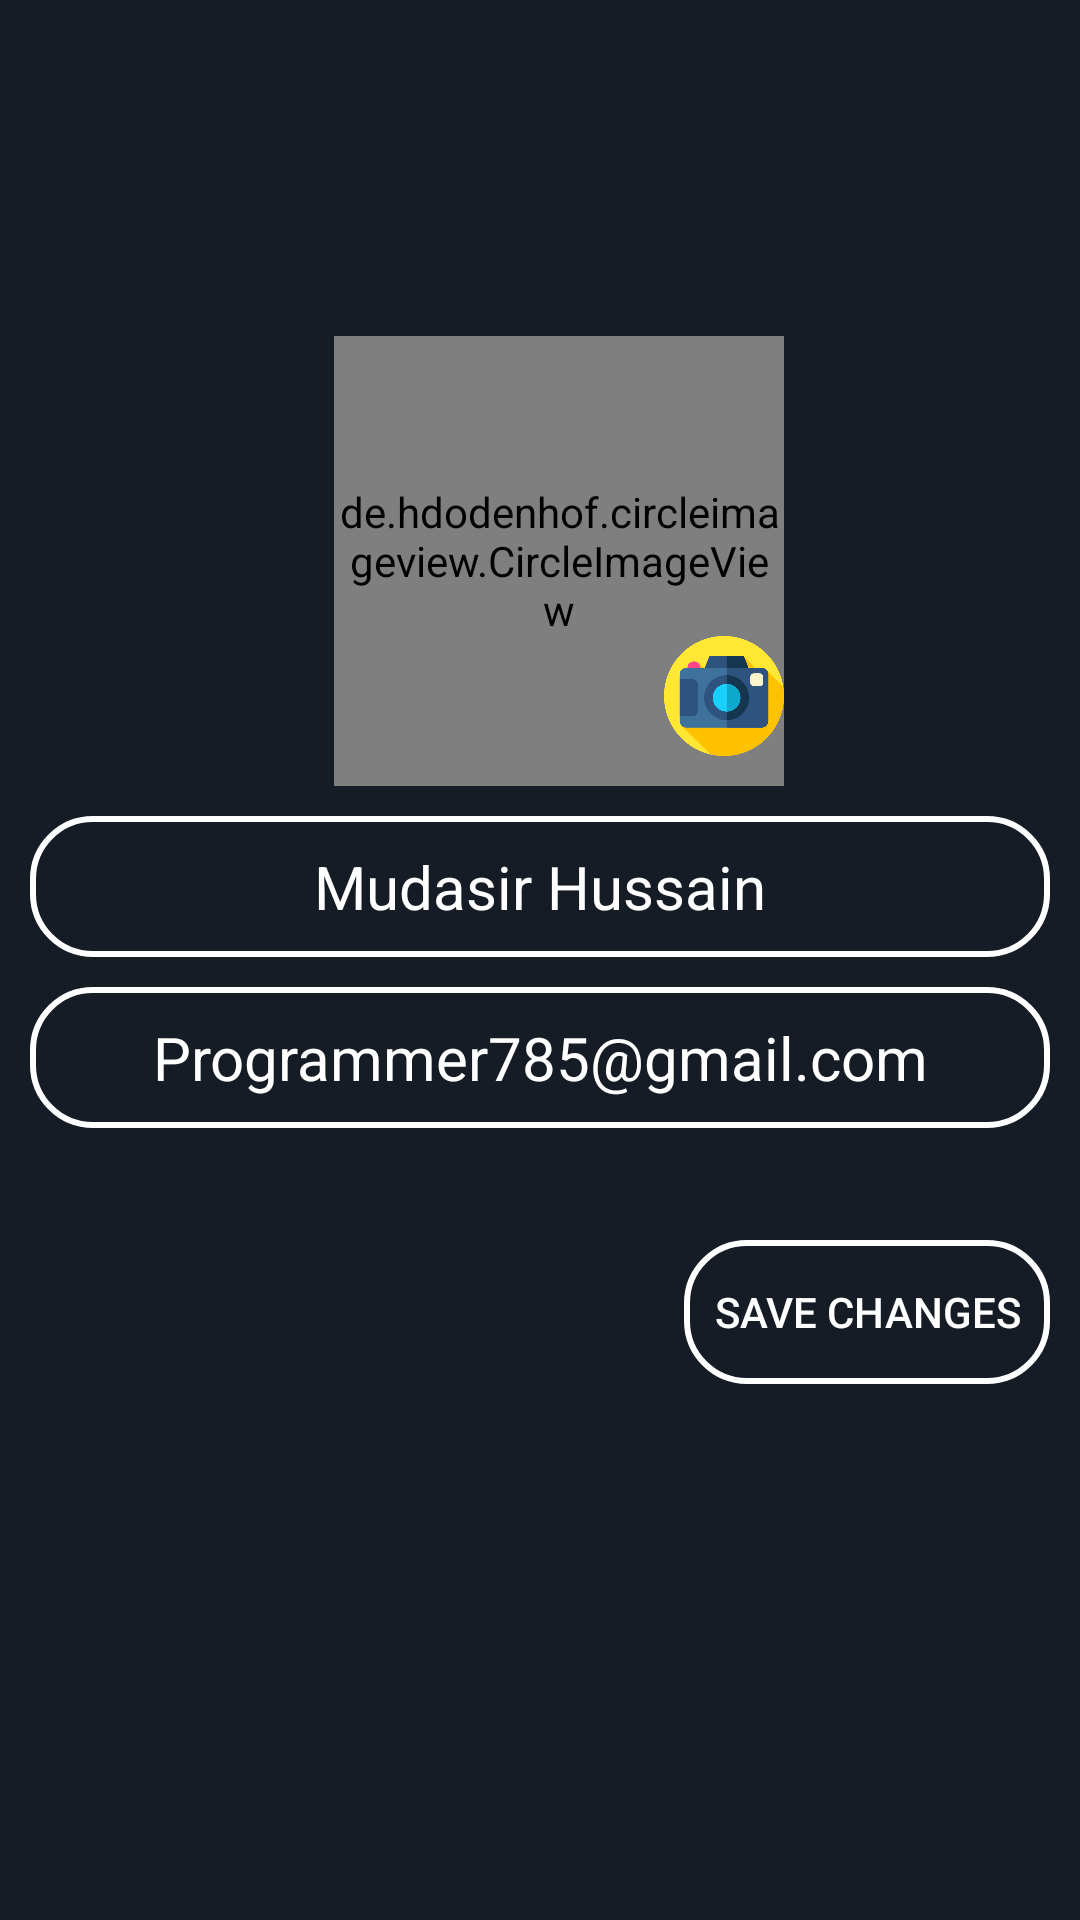

Android layout source for this screen:
<!-- AndroidManifest.xml: application theme AppTheme -->
<!-- res/layout/activity_profile.xml -->
<?xml version="1.0" encoding="utf-8"?>
<androidx.constraintlayout.widget.ConstraintLayout xmlns:android="http://schemas.android.com/apk/res/android"
    xmlns:app="http://schemas.android.com/apk/res-auto"
    xmlns:tools="http://schemas.android.com/tools"
    android:layout_width="match_parent"
    android:layout_height="match_parent"
    android:id="@+id/everthing"
    android:background="@color/colorPrimary"
    tools:context=".activities.ProfileActivity">


    <include
        android:id="@+id/app_bar_profile"
        layout="@layout/app_bar_layout"
        android:layout_width="match_parent"
        android:layout_height="?attr/actionBarSize"
        android:layout_alignParentStart="true"
        android:layout_alignParentTop="true"
        android:layout_alignParentEnd="true"
        app:layout_constraintEnd_toEndOf="parent"
        app:layout_constraintStart_toStartOf="parent"
        app:layout_constraintTop_toTopOf="parent" />


    <de.hdodenhof.circleimageview.CircleImageView
        android:id="@+id/profile_img"
        android:layout_width="150dp"
        android:layout_height="150dp"
        android:layout_marginTop="56dp"
        android:src="@drawable/man"
        app:layout_constraintEnd_toEndOf="parent"
        app:layout_constraintHorizontal_bias="0.53"
        app:layout_constraintStart_toStartOf="parent"
        app:layout_constraintTop_toBottomOf="@+id/app_bar_profile" />





        <TextView
            android:padding="10dp"
            android:background="@drawable/text_background_rectangle"
            android:layout_margin="10dp"
            android:drawablePadding="10dp"
            android:drawableEnd="@drawable/ic_edit"
            android:id="@+id/profile_userName"
            android:layout_width="match_parent"
            android:layout_height="wrap_content"
            android:textAlignment="center"
            android:layout_marginTop="28dp"
            android:text="Mudasir Hussain"
            android:textColor="#FFF"
            android:textSize="20dp"
            app:layout_constraintStart_toStartOf="parent"
            app:layout_constraintTop_toBottomOf="@+id/profile_img" />


        <TextView
            android:id="@+id/profile_email"
            android:padding="10dp"
            android:background="@drawable/text_background_rectangle"
            android:layout_margin="10dp"
            android:layout_width="match_parent"
            android:layout_height="wrap_content"
            android:textAlignment="center"
            android:layout_marginTop="10dp"
            android:text="@string/programmer785_gmail_com"
            android:textColor="#FFF"
            android:textSize="20dp"
            app:layout_constraintStart_toStartOf="parent"
            app:layout_constraintTop_toBottomOf="@+id/profile_userName" />


        <ImageView
            android:id="@+id/btn_pick_image"
            android:layout_width="40dp"
            android:layout_height="40dp"
            android:layout_marginTop="100dp"
            android:src="@drawable/camera"
            app:layout_constraintEnd_toEndOf="@+id/profile_img"
            app:layout_constraintHorizontal_bias="1.0"
            app:layout_constraintStart_toStartOf="@+id/profile_img"
            app:layout_constraintTop_toTopOf="@+id/profile_img" />

    <Button
        android:id="@+id/btnSaveChanges"
        android:layout_width="wrap_content"
        android:layout_height="wrap_content"
        android:layout_margin="10dp"
        android:background="@drawable/text_background_rectangle"
        android:padding="10dp"
        android:text="Save Changes"
        android:textColor="#FFF"
        app:layout_constraintBottom_toBottomOf="parent"
        app:layout_constraintEnd_toEndOf="parent"
        app:layout_constraintHorizontal_bias="1.0"
        app:layout_constraintStart_toStartOf="parent"
        app:layout_constraintTop_toBottomOf="@+id/profile_email"
        app:layout_constraintVertical_bias="0.139" />


</androidx.constraintlayout.widget.ConstraintLayout>
<!-- res/layout/app_bar_layout.xml (included above) -->
<?xml version="1.0" encoding="utf-8"?>
<androidx.appcompat.widget.Toolbar
    xmlns:android="http://schemas.android.com/apk/res/android"
    xmlns:app="http://schemas.android.com/apk/res-auto"
    android:theme="@style/ThemeOverlay.AppCompat.Dark.ActionBar"
    android:background="@color/colorPrimary"
    app:titleTextColor="#FFFFFF"
    app:subtitleTextColor="#FFFFFF"
    app:popupTheme="@style/ThemeOverlay.AppCompat.Light"
    android:layout_width="match_parent"
    android:layout_height="?attr/actionBarSize">



</androidx.appcompat.widget.Toolbar>
<!-- resources referenced by this layout -->
<resources>
  <color name="colorPrimary">#151c25</color>
  <!-- drawable camera: png bitmap (drawable, 25246 bytes) -->
  <!-- drawable text_background_rectangle (drawable) -->
  <?xml version="1.0" encoding="utf-8"?>
  <shape xmlns:android="http://schemas.android.com/apk/res/android"
      android:shape="rectangle" >
  
      <corners android:radius="20dp"/>
  
      <stroke
          android:width="2dp"
          android:color="#FFF" />
  
  </shape>
  <string name="programmer785_gmail_com">Programmer785@gmail.com</string>
  <style name="AppTheme" parent="Theme.AppCompat.Light.NoActionBar">
          
          <item name="colorPrimary">@color/colorPrimary</item>
          <item name="colorPrimaryDark">@color/colorPrimaryDark</item>
          <item name="colorAccent">@color/colorAccent</item>
      </style>
  <color name="colorPrimaryDark">#151c25</color>
  <color name="colorAccent">#f1b814</color>
</resources>
